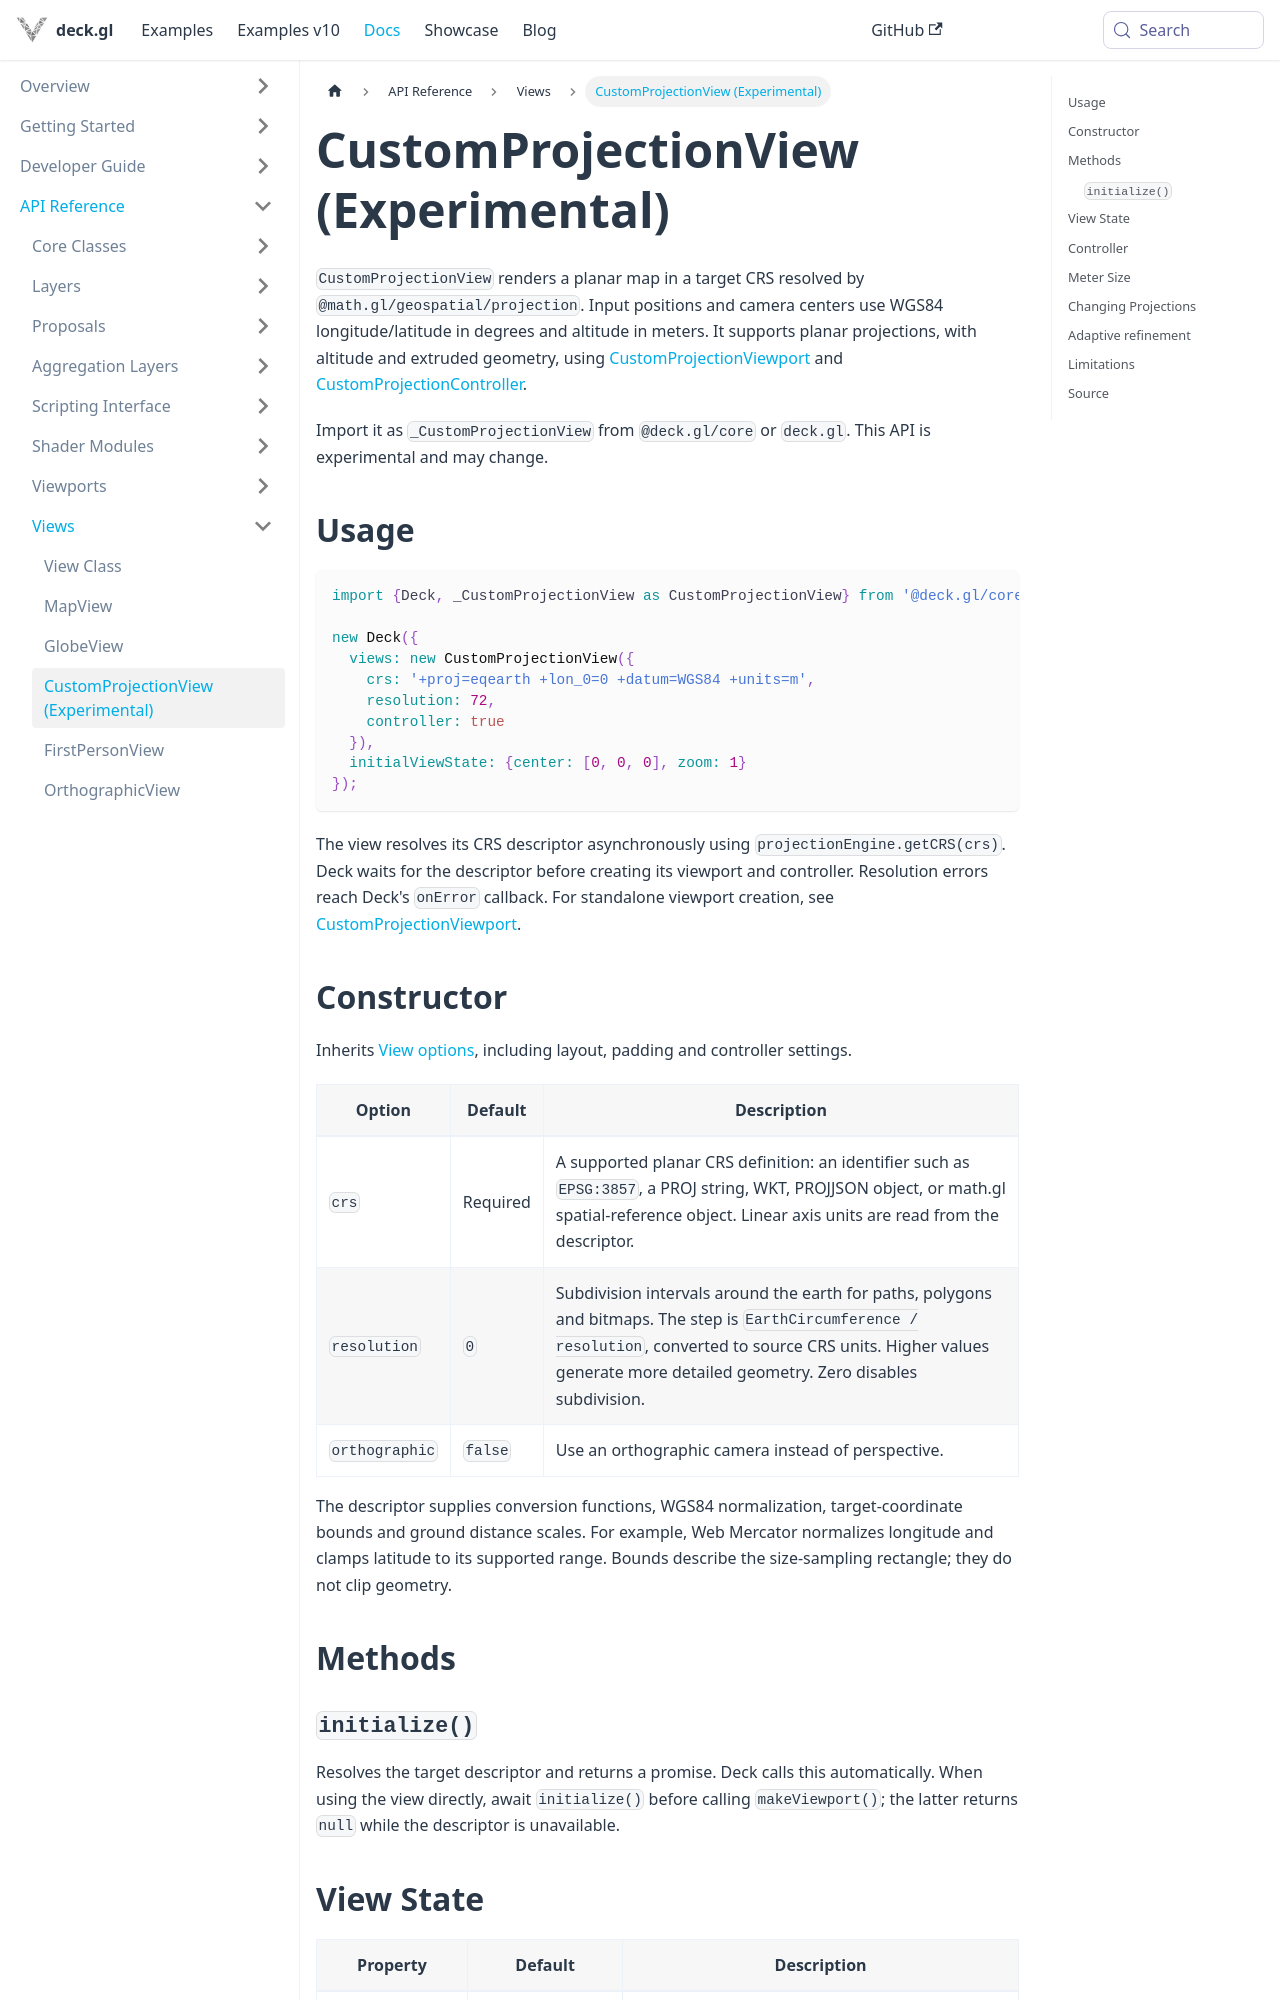

repository: visgl/deck.gl · page: next/docs/api-reference/core/custom-projection-view.html · generator: docusaurus

# CustomProjectionView (Experimental)

`CustomProjectionView` renders a planar map in a target CRS resolved by `@math.gl/geospatial/projection`. Input positions and camera centers use WGS84 longitude/latitude in degrees and altitude in meters. It supports planar projections, with altitude and extruded geometry, using [CustomProjectionViewport](./custom-projection-viewport.md) and [CustomProjectionController](./custom-projection-controller.md).

Import it as `_CustomProjectionView` from `@deck.gl/core` or `deck.gl`. This API is experimental and may change.

## Usage

```js
import {Deck, _CustomProjectionView as CustomProjectionView} from '@deck.gl/core';

new Deck({
  views: new CustomProjectionView({
    crs: '+proj=eqearth +lon_0=0 +datum=WGS84 +units=m',
    resolution: 72,
    controller: true
  }),
  initialViewState: {center: [0, 0, 0], zoom: 1}
});
```

The view resolves its CRS descriptor asynchronously using `projectionEngine.getCRS(crs)`. Deck waits for the descriptor before creating its viewport and controller. Resolution errors reach Deck's `onError` callback. For standalone viewport creation, see [CustomProjectionViewport](./custom-projection-viewport.md#usage).

## Constructor

Inherits [View options](./view.md#constructor), including layout, padding and controller settings.

| Option | Default | Description |
| --- | --- | --- |
| `crs` | Required | A supported planar CRS definition: an identifier such as `EPSG:3857`, a PROJ string, WKT, PROJJSON object, or math.gl spatial-reference object. Linear axis units are read from the descriptor. |
| `resolution` | `0` | Subdivision intervals around the earth for paths, polygons and bitmaps. The step is `EarthCircumference / resolution`, converted to source CRS units. Higher values generate more detailed geometry. Zero disables subdivision. |
| `orthographic` | `false` | Use an orthographic camera instead of perspective. |

The descriptor supplies conversion functions, WGS84 normalization, target-coordinate bounds and ground distance scales. For example, Web Mercator normalizes longitude and clamps latitude to its supported range. Bounds describe the size-sampling rectangle; they do not clip geometry.

## Methods

### `initialize()`

Resolves the target descriptor and returns a promise. Deck calls this automatically. When using the view directly, await `initialize()` before calling `makeViewport()`; the latter returns `null` while the descriptor is unavailable.
